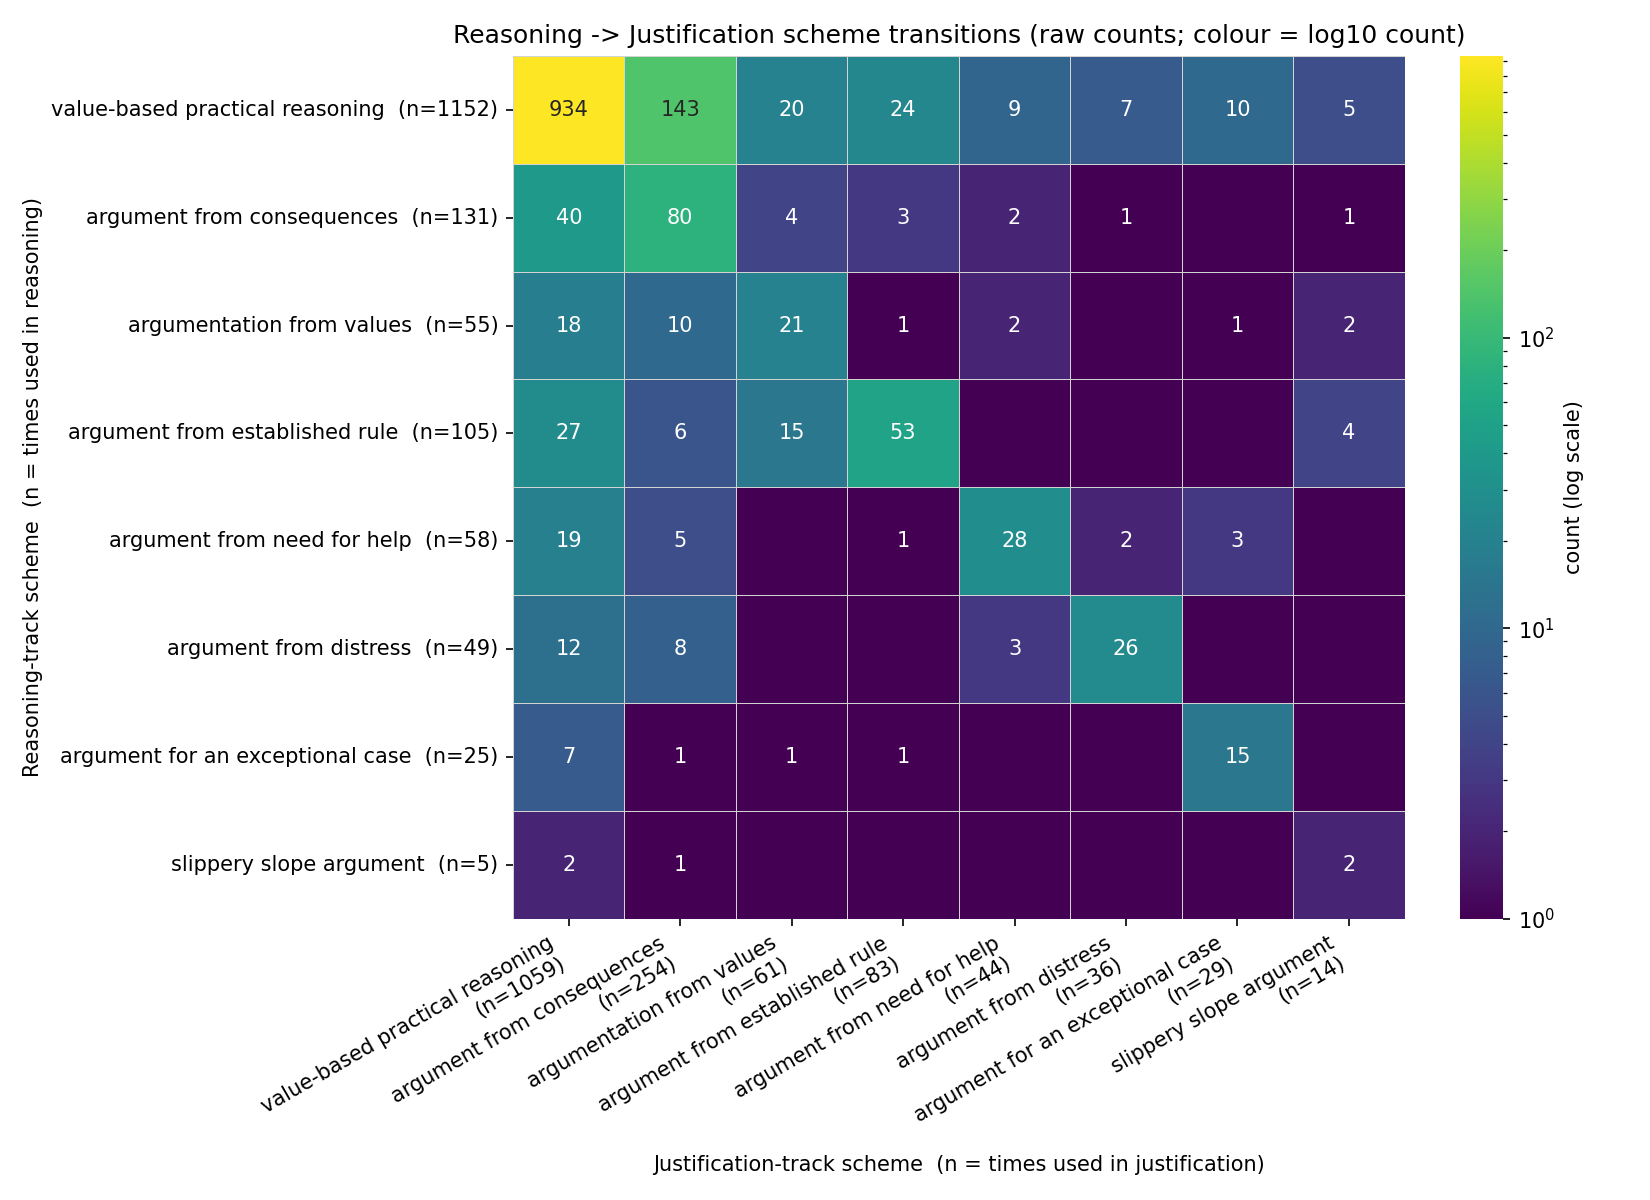

Data behind this chart, as committed beside it:
reasoning_scheme, value-based practical reasoning, argument from consequences, argumentation from values, argument from established rule, argument from need for help, argument from distress, argument for an exceptional case, slippery slope argument
value-based practical reasoning, 934, 143, 20, 24, 9, 7, 10, 5
argument from consequences, 40, 80, 4, 3, 2, 1, 0, 1
argumentation from values, 18, 10, 21, 1, 2, 0, 1, 2
argument from established rule, 27, 6, 15, 53, 0, 0, 0, 4
argument from need for help, 19, 5, 0, 1, 28, 2, 3, 0
argument from distress, 12, 8, 0, 0, 3, 26, 0, 0
argument for an exceptional case, 7, 1, 1, 1, 0, 0, 15, 0
slippery slope argument, 2, 1, 0, 0, 0, 0, 0, 2
